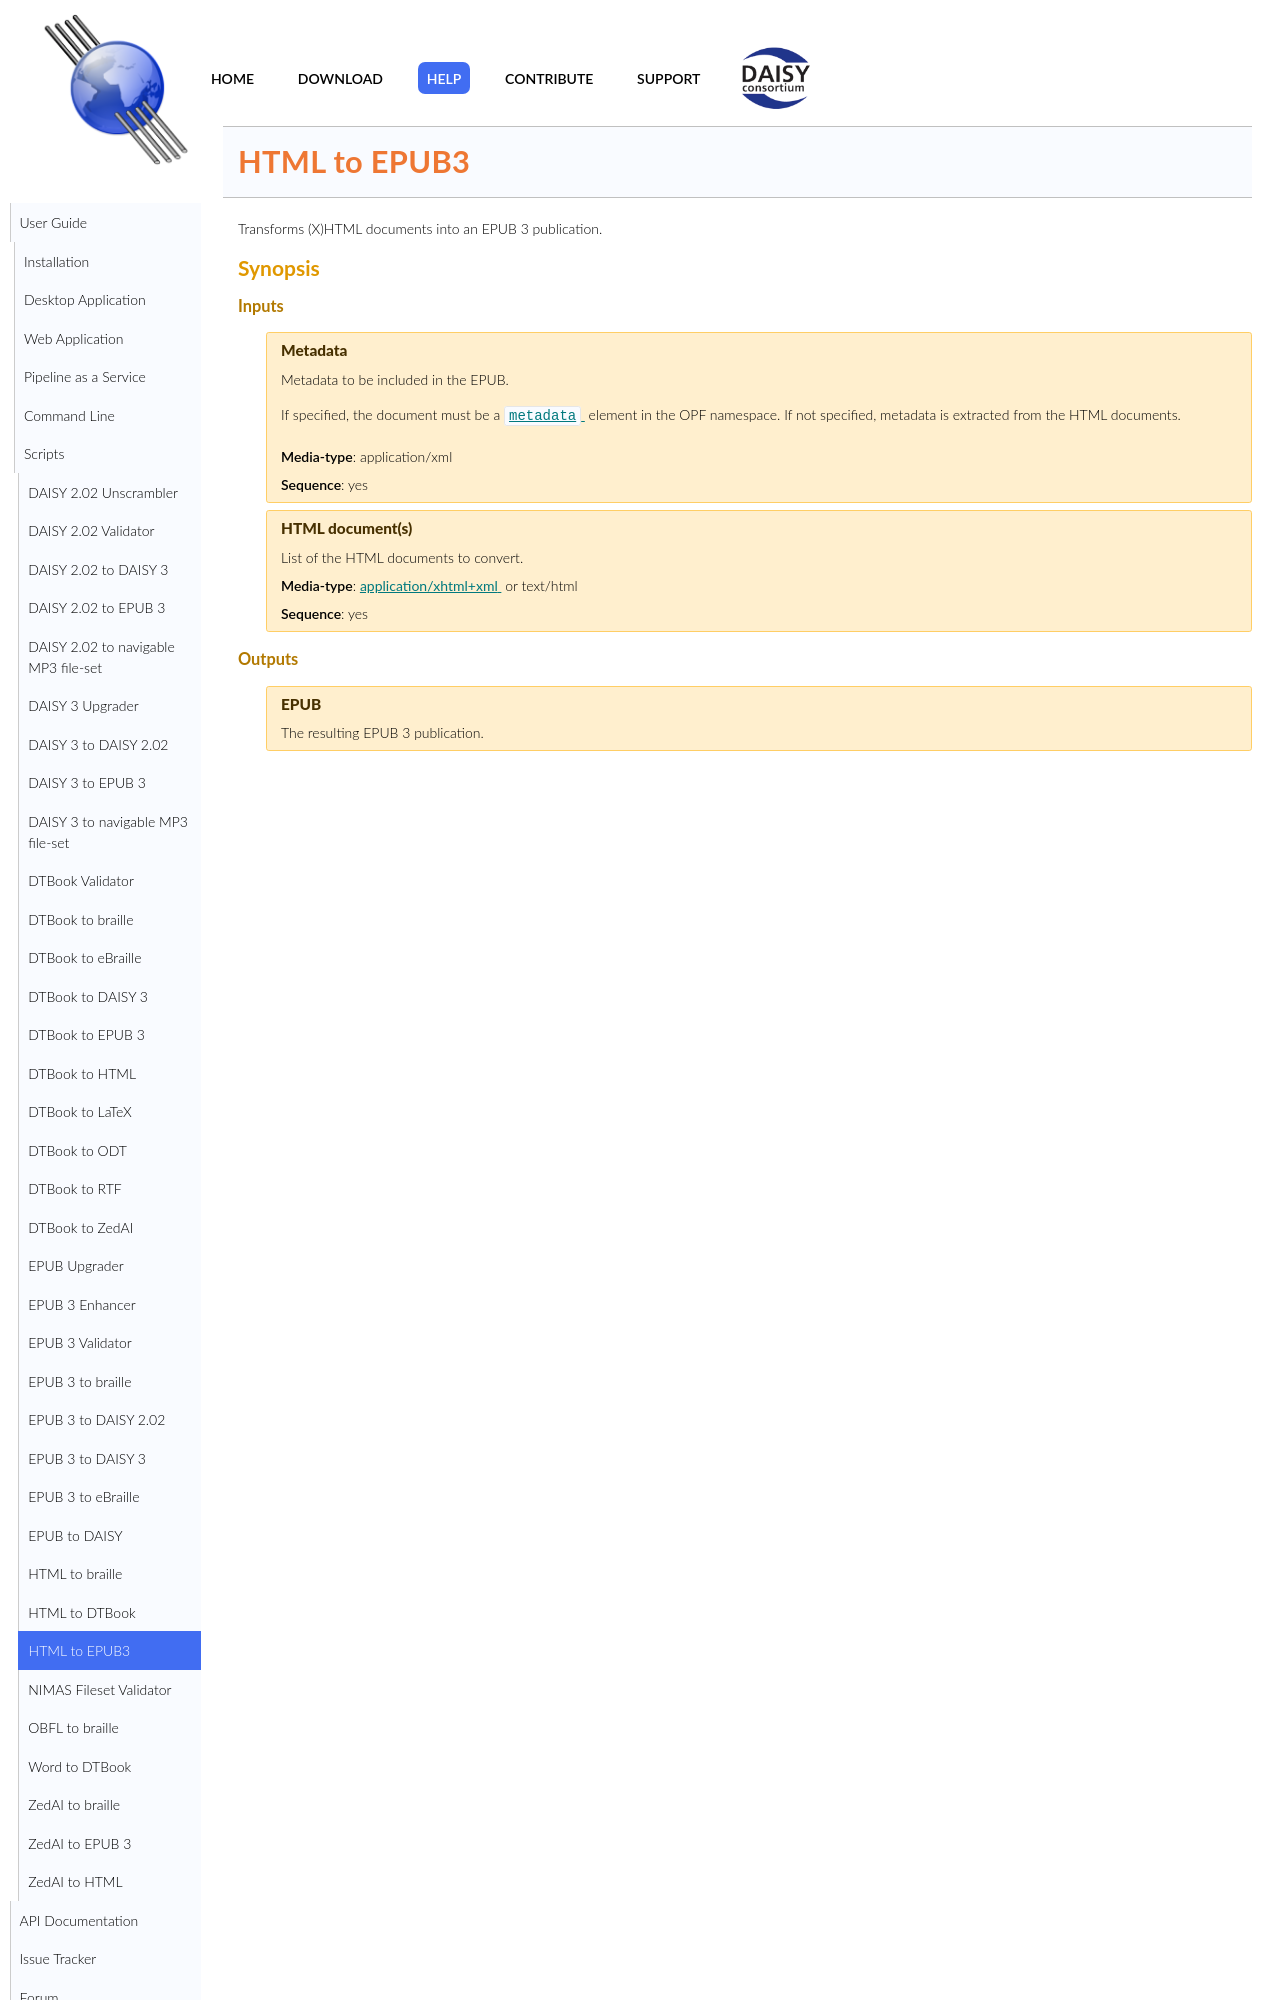

repository: daisy/pipeline · page: modules/html-to-epub3/doc/index.html · generator: jekyll

<link rel="dp2:permalink" href="http://daisy.github.io/pipeline/Get-Help/User-Guide/Scripts/html-to-epub3/"/>
<link rev="dp2:doc" href="../src/main/resources/xml/xproc/html-to-epub3.xpl"/>
<link rel="rdf:type" href="http://www.daisy.org/ns/pipeline/userdoc"/>

# HTML to EPUB3

Transforms (X)HTML documents into an EPUB 3 publication.
